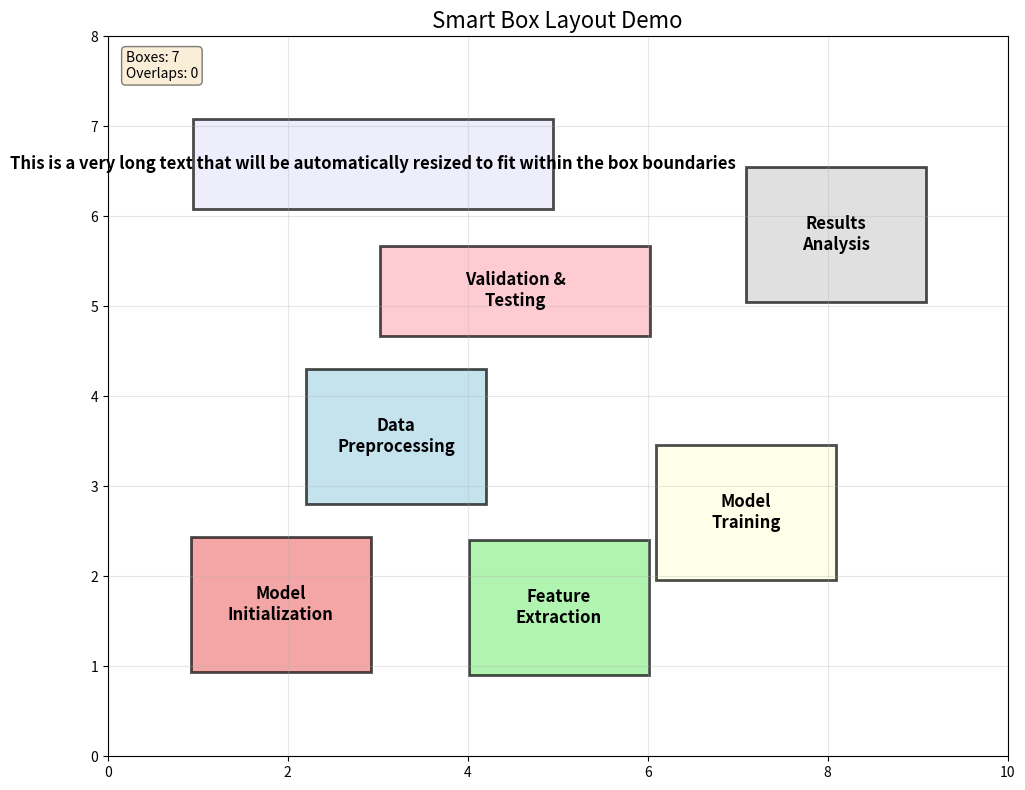
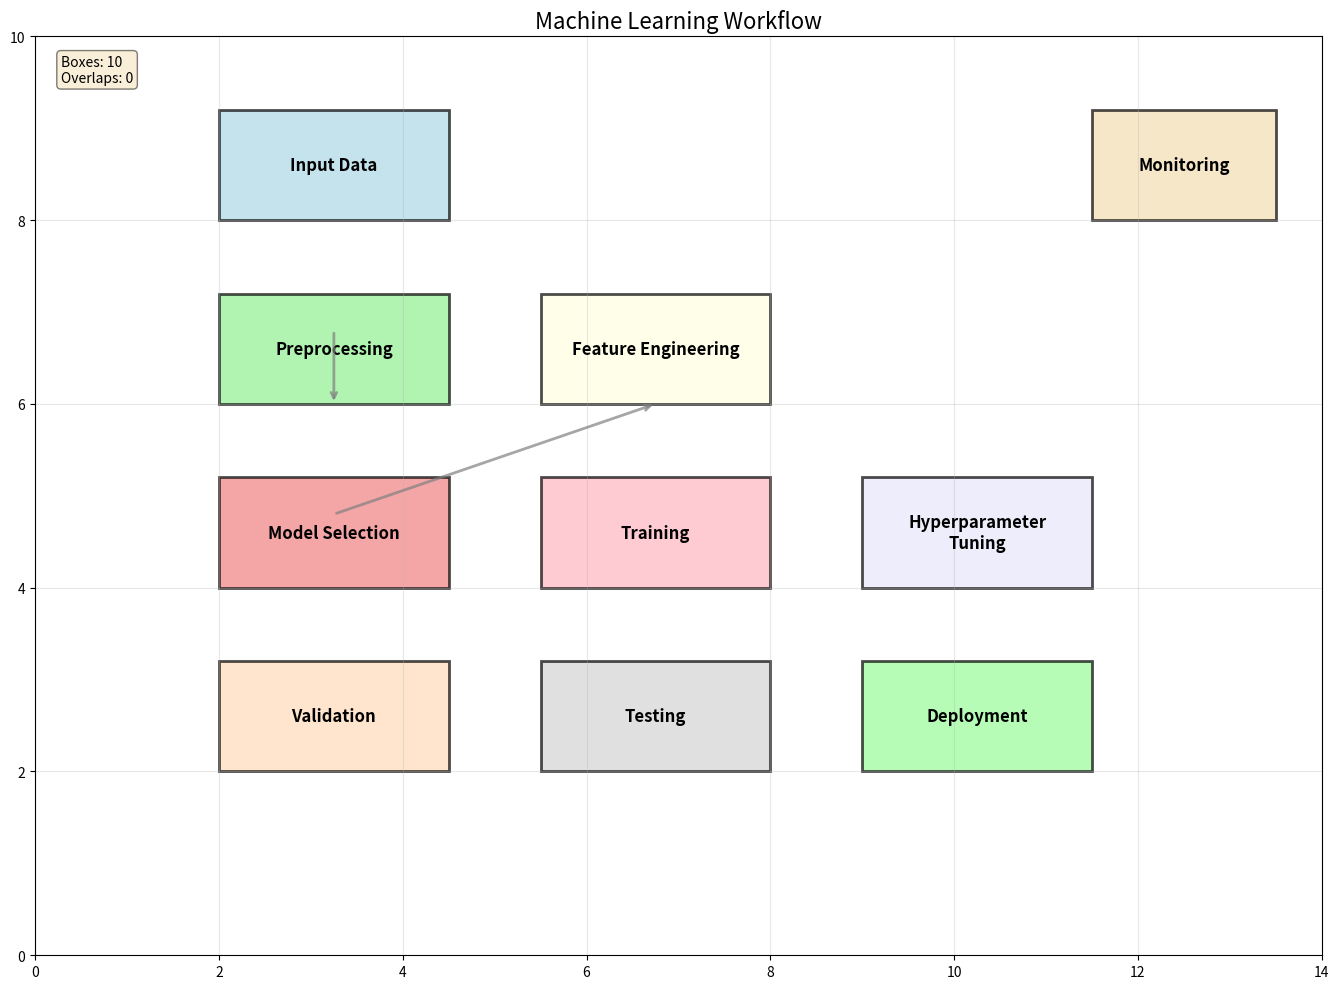

Reproduce these figures in Python, in order.
#!/usr/bin/env python3
"""
Smart Box Layout for Figure Generation
Automatically adjusts box positions and text sizes to avoid overlaps.
"""

import matplotlib.pyplot as plt
import matplotlib.patches as patches
from matplotlib.patches import Rectangle
import numpy as np
from typing import List, Tuple, Dict, Optional
from dataclasses import dataclass
import itertools


@dataclass
class SmartBox:
    """Represents a box with automatic layout capabilities."""
    x: float
    y: float
    width: float
    height: float
    label: str = ""
    fontsize: float = 12
    padding: float = 0.1
    color: str = 'lightblue'
    
    def get_bounds(self) -> Tuple[float, float, float, float]:
        """Get box boundaries (x_min, y_min, x_max, y_max)."""
        return (self.x, self.y, self.x + self.width, self.y + self.height)
    
    def overlaps_with(self, other: 'SmartBox') -> bool:
        """Check if this box overlaps with another box."""
        x1_min, y1_min, x1_max, y1_max = self.get_bounds()
        x2_min, y2_min, x2_max, y2_max = other.get_bounds()
        
        x_overlap = not (x1_max <= x2_min or x2_max <= x1_min)
        y_overlap = not (y1_max <= y2_min or y2_max <= y1_min)
        
        return x_overlap and y_overlap


class SmartBoxLayout:
    """Intelligent box layout manager with automatic overlap resolution."""
    
    def __init__(self, figsize: Tuple[float, float] = (10, 8), 
                 xlim: Tuple[float, float] = (0, 10),
                 ylim: Tuple[float, float] = (0, 8)):
        self.figsize = figsize
        self.xlim = xlim
        self.ylim = ylim
        self.boxes: List[SmartBox] = []
        self.min_spacing = 0.2  # Minimum spacing between boxes
        
    def add_box(self, x: float, y: float, width: float, height: float, 
                label: str = "", **kwargs) -> SmartBox:
        """Add a box and automatically adjust position if needed."""
        box = SmartBox(x, y, width, height, label, **kwargs)
        
        # Check for overlaps and adjust position
        adjusted_box = self._find_non_overlapping_position(box)
        self.boxes.append(adjusted_box)
        
        return adjusted_box
    
    def _find_non_overlapping_position(self, new_box: SmartBox) -> SmartBox:
        """Find a non-overlapping position for the new box."""
        # Check if current position works
        if not any(new_box.overlaps_with(existing) for existing in self.boxes):
            return new_box
        
        # Try different positions
        search_radius = 0.5
        max_attempts = 100
        attempt = 0
        
        while attempt < max_attempts:
            # Generate candidate positions in a spiral pattern
            angle = attempt * 0.5
            radius = search_radius * (1 + attempt / 20)
            
            dx = radius * np.cos(angle)
            dy = radius * np.sin(angle)
            
            # Try new position
            candidate = SmartBox(
                new_box.x + dx,
                new_box.y + dy,
                new_box.width,
                new_box.height,
                new_box.label,
                new_box.fontsize,
                new_box.padding,
                new_box.color
            )
            
            # Check if within bounds
            x_min, y_min, x_max, y_max = candidate.get_bounds()
            if (x_min >= self.xlim[0] and x_max <= self.xlim[1] and
                y_min >= self.ylim[0] and y_max <= self.ylim[1]):
                
                # Check for overlaps
                if not any(candidate.overlaps_with(existing) for existing in self.boxes):
                    # Add minimum spacing
                    has_min_spacing = True
                    for existing in self.boxes:
                        dist = self._min_distance_between_boxes(candidate, existing)
                        if dist < self.min_spacing:
                            has_min_spacing = False
                            break
                    
                    if has_min_spacing:
                        return candidate
            
            attempt += 1
        
        # If no good position found, return original (will show as overlapping)
        print(f"Warning: Could not find non-overlapping position for box '{new_box.label}'")
        return new_box
    
    def _min_distance_between_boxes(self, box1: SmartBox, box2: SmartBox) -> float:
        """Calculate minimum distance between two boxes."""
        x1_min, y1_min, x1_max, y1_max = box1.get_bounds()
        x2_min, y2_min, x2_max, y2_max = box2.get_bounds()
        
        # Calculate distances
        dx = max(0, max(x1_min - x2_max, x2_min - x1_max))
        dy = max(0, max(y1_min - y2_max, y2_min - y1_max))
        
        return np.sqrt(dx**2 + dy**2)
    
    def auto_adjust_font_sizes(self, fig, ax) -> None:
        """Automatically adjust font sizes to fit within boxes."""
        for box in self.boxes:
            if box.label:
                # Test current font size
                text = ax.text(box.x + box.width/2, box.y + box.height/2,
                             box.label, fontsize=box.fontsize,
                             ha='center', va='center', alpha=0)
                
                fig.canvas.draw()
                renderer = fig.canvas.get_renderer()
                
                # Get text bbox
                bbox = text.get_window_extent(renderer=renderer)
                bbox_data = bbox.transformed(ax.transData.inverted())
                
                text.remove()
                
                # Calculate if text fits
                text_width = bbox_data.width
                text_height = bbox_data.height
                
                box_inner_width = box.width * (1 - 2 * box.padding)
                box_inner_height = box.height * (1 - 2 * box.padding)
                
                # Adjust font size if needed
                if text_width > box_inner_width or text_height > box_inner_height:
                    width_ratio = box_inner_width / text_width if text_width > 0 else 1
                    height_ratio = box_inner_height / text_height if text_height > 0 else 1
                    scale_factor = min(width_ratio, height_ratio) * 0.9
                    box.fontsize = box.fontsize * scale_factor
    
    def optimize_layout(self) -> None:
        """Optimize the overall layout to minimize overlaps and maximize spacing."""
        # Simple optimization: try to spread boxes evenly
        if len(self.boxes) <= 1:
            return
        
        # Calculate center of mass
        cx = sum(box.x + box.width/2 for box in self.boxes) / len(self.boxes)
        cy = sum(box.y + box.height/2 for box in self.boxes) / len(self.boxes)
        
        # Apply slight repulsion from center
        for box in self.boxes:
            box_cx = box.x + box.width/2
            box_cy = box.y + box.height/2
            
            # Calculate direction away from center
            dx = box_cx - cx
            dy = box_cy - cy
            
            # Normalize
            dist = np.sqrt(dx**2 + dy**2)
            if dist > 0:
                dx /= dist
                dy /= dist
                
                # Apply small displacement
                displacement = 0.1
                new_x = box.x + dx * displacement
                new_y = box.y + dy * displacement
                
                # Check bounds
                if (new_x >= self.xlim[0] and new_x + box.width <= self.xlim[1] and
                    new_y >= self.ylim[0] and new_y + box.height <= self.ylim[1]):
                    box.x = new_x
                    box.y = new_y
    
    def render(self, title: str = "Smart Box Layout", 
               output_path: Optional[str] = None) -> Tuple[plt.Figure, plt.Axes]:
        """Render the layout with all boxes."""
        fig, ax = plt.subplots(figsize=self.figsize)
        
        # Auto-adjust font sizes
        self.auto_adjust_font_sizes(fig, ax)
        
        # Draw boxes
        for i, box in enumerate(self.boxes):
            # Check for overlaps
            has_overlap = any(
                box.overlaps_with(other) 
                for j, other in enumerate(self.boxes) 
                if i != j
            )
            
            # Draw box
            edge_color = 'red' if has_overlap else 'black'
            rect = Rectangle((box.x, box.y), box.width, box.height,
                           linewidth=2, edgecolor=edge_color, 
                           facecolor=box.color, alpha=0.7)
            ax.add_patch(rect)
            
            # Add label
            if box.label:
                ax.text(box.x + box.width/2, box.y + box.height/2,
                       box.label, ha='center', va='center',
                       fontsize=box.fontsize, weight='bold')
        
        # Set axis properties
        ax.set_xlim(self.xlim)
        ax.set_ylim(self.ylim)
        ax.set_aspect('equal')
        ax.grid(True, alpha=0.3)
        ax.set_title(title, fontsize=16)
        
        # Add statistics
        num_overlaps = sum(
            1 for i, box1 in enumerate(self.boxes)
            for j, box2 in enumerate(self.boxes)
            if i < j and box1.overlaps_with(box2)
        )
        
        stats_text = f"Boxes: {len(self.boxes)}\nOverlaps: {num_overlaps}"
        ax.text(0.02, 0.98, stats_text, transform=ax.transAxes,
               verticalalignment='top', fontsize=10,
               bbox=dict(boxstyle='round', facecolor='wheat', alpha=0.5))
        
        plt.tight_layout()
        
        if output_path:
            plt.savefig(output_path, dpi=300, bbox_inches='tight')
        
        return fig, ax


def demo_smart_layout():
    """Demonstrate the smart box layout system."""
    # Create layout manager
    layout = SmartBoxLayout(figsize=(12, 8))
    
    # Add boxes - some would overlap in original positions
    layout.add_box(1, 1, 2, 1.5, "Model\nInitialization", color='lightcoral')
    layout.add_box(2, 2, 2, 1.5, "Data\nPreprocessing", color='lightblue')
    layout.add_box(4, 1, 2, 1.5, "Feature\nExtraction", color='lightgreen')
    layout.add_box(6, 2, 2, 1.5, "Model\nTraining", color='lightyellow')
    layout.add_box(3, 4, 3, 1, "Validation &\nTesting", color='lightpink')
    layout.add_box(7, 5, 2, 1.5, "Results\nAnalysis", color='lightgray')
    
    # Add a box with long text
    layout.add_box(1, 6, 4, 1, "This is a very long text that will be automatically resized to fit within the box boundaries", color='lavender')
    
    # Optimize layout
    layout.optimize_layout()
    
    # Render
    fig, ax = layout.render(title="Smart Box Layout Demo", 
                           output_path="smart_box_layout_demo.png")
    
    # Print box positions
    print("Final box positions:")
    for i, box in enumerate(layout.boxes):
        print(f"Box {i+1} '{box.label[:20]}...': position=({box.x:.2f}, {box.y:.2f}), "
              f"size=({box.width:.2f}, {box.height:.2f}), fontsize={box.fontsize:.1f}")
    
    plt.show()


def create_workflow_diagram():
    """Create a workflow diagram with smart layout."""
    layout = SmartBoxLayout(figsize=(14, 10), xlim=(0, 14), ylim=(0, 10))
    
    # Define workflow stages
    stages = [
        ("Input Data", 2, 8, 2.5, 1.2, 'lightblue'),
        ("Preprocessing", 2, 6, 2.5, 1.2, 'lightgreen'),
        ("Feature Engineering", 5.5, 6, 2.5, 1.2, 'lightyellow'),
        ("Model Selection", 2, 4, 2.5, 1.2, 'lightcoral'),
        ("Training", 5.5, 4, 2.5, 1.2, 'lightpink'),
        ("Hyperparameter\nTuning", 9, 4, 2.5, 1.2, 'lavender'),
        ("Validation", 2, 2, 2.5, 1.2, 'peachpuff'),
        ("Testing", 5.5, 2, 2.5, 1.2, 'lightgray'),
        ("Deployment", 9, 2, 2.5, 1.2, 'palegreen'),
        ("Monitoring", 11.5, 8, 2, 1.2, 'wheat'),
    ]
    
    # Add boxes
    for label, x, y, w, h, color in stages:
        layout.add_box(x, y, w, h, label, color=color)
    
    # Render
    fig, ax = layout.render(title="Machine Learning Workflow", 
                           output_path="ml_workflow_smart.png")
    
    # Add arrows between stages (simplified)
    arrow_props = dict(arrowstyle='->', lw=2, color='gray', alpha=0.7)
    
    # Example connections
    ax.annotate('', xy=(2+1.25, 6), xytext=(2+1.25, 8-1.2),
                arrowprops=arrow_props)
    ax.annotate('', xy=(5.5+1.25, 6), xytext=(2+1.25, 6-1.2),
                arrowprops=arrow_props)
    
    plt.show()


if __name__ == "__main__":
    demo_smart_layout()
    create_workflow_diagram()